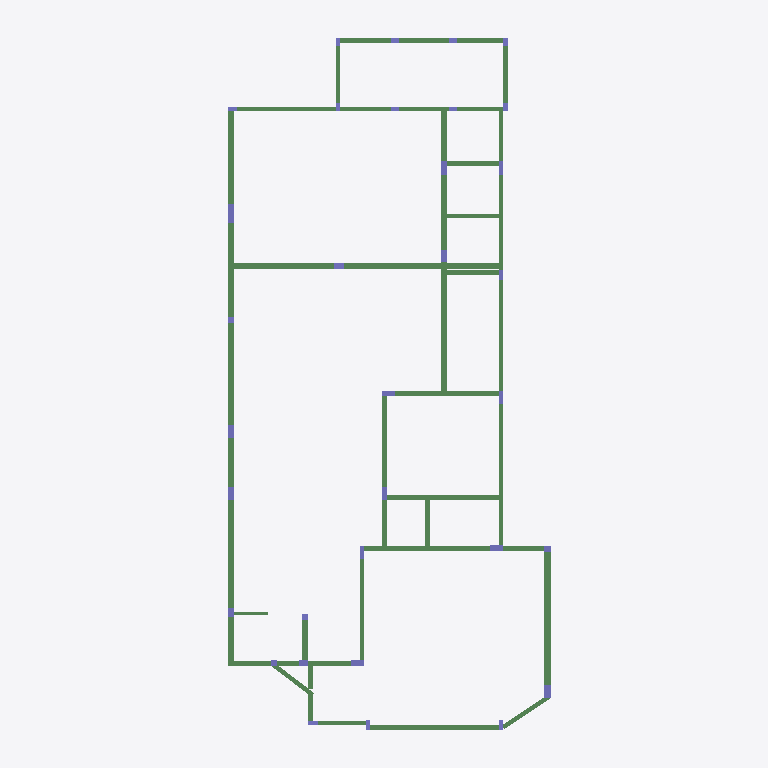
Plan cut of the same IFC building model at storey 'Cintamento' (level 0.43 m, cut at 1.83 m), seen from above with north up, elements coloured by IFC class: 48 beams (green), 33 columns (violet). Cut surfaces are drawn darker.
Extent 11.2 m × 22.2 m × 11.8 m (x, y, z). Storeys (7): Fundação at -1.57 m; Laje Fundo da Piscina at -0.97 m; Cintamento at 0.43 m; Térreo at 3.85 m; Fachada at 5.39 m; 2º Pavimento at 7.35 m; Caixa D''água at 9.85 m. Elements (307): 161 IfcBeam, 83 IfcColumn, 32 IfcFooting, 31 IfcSlab.

HEADER;
FILE_DESCRIPTION(('ViewDefinition [CoordinationView]'),'2;1');
FILE_NAME('PROJETO ESTRUTURAL FINAL - JUNHO 2026','2026-06-24T16:11:16',(''),(''),'BIMServer.center IFC Preprocessor 1.0','','');
FILE_SCHEMA(('IFC2X3'));
ENDSEC;
DATA;
#1=IFCPROJECT('2yyfoBRCvFVQHrUT97uygs',#2,'PROJETO ESTRUTURAL FINAL - JUNHO 2026','Estudo 1',$,$,$,(#7),#17);
#68=IFCSITE('2Rw_bHgPj4zB5Up7iYN873',#2,'Exterior',$,$,#66,$,$,$,$,$,$,$,$);
#70=IFCBUILDING('0XQQpiElv4DvNSlWSc2eL4',#2,'',$,$,#72,$,$,$,$,$,$);
#74=IFCBUILDINGSTOREY('252vj_9oPBqRu3$G9RMmYn',#2,'Fundação',$,$,#78,$,$,$,-1.57);
#80=IFCBUILDINGSTOREY('2gRcUUYzbFXRliVPXz$AAo',#2,'Laje Fundo da Piscina',$,$,#83,$,$,$,-0.97);
#85=IFCBUILDINGSTOREY('0p18f5KcH28e$NakCQFvt3',#2,'Cintamento',$,$,#88,$,$,$,0.43);
#90=IFCBUILDINGSTOREY('0hGwbvVCLEOhEcrEsX3DEb',#2,'Térreo',$,$,#93,$,$,$,3.85);
#95=IFCBUILDINGSTOREY('0L3TTId4H5dBXvpubk3rmG',#2,'Fachada',$,$,#98,$,$,$,5.39);
#100=IFCBUILDINGSTOREY('0JHSX4Kn5EZxRy1dZjReOJ',#2,'2º Pavimento',$,$,#103,$,$,$,7.35);
#105=IFCBUILDINGSTOREY('0zHZXuc95D89QEJ33J$_Zs',#2,'Caixa D''água',$,$,#108,$,$,$,9.85);
#3965=IFCBEAM('1YdpVnIvvCAwNjSkNOf_bC',#2,'Viga 34 (19x30)','Retangular. Concreto armado','19x30',#3962,#3964,$);
#2878=IFCBEAM('3c77q76nHCuO0kxVUEvlod',#2,'Viga 3 (19x40)','Retangular. Concreto armado','19x40',#2875,#2877,$);
#3228=IFCBEAM('3_s9WES_56ruJgOXSvfLE2',#2,'Viga 13 (19x40)','Retangular. Concreto armado','19x40',#3225,#3227,$);
#3930=IFCBEAM('2R17jwGtPDYw4Szyl3FmQH',#2,'Viga 33 (14x30)','Retangular. Concreto armado','14x30',#3927,#3929,$);
#3018=IFCBEAM('0R5$zKoiDA7fhjd7ns_xTv',#2,'Viga 7 (14x40)','Retangular. Concreto armado','14x40',#3015,#3017,$);
#3298=IFCBEAM('2ZwRgqPl96xhdnPJuDEhmq',#2,'Viga 15 (19x40)','Retangular. Concreto armado','19x40',#3295,#3297,$);
#4107=IFCBEAM('2VMfS3b2D8auljExlXJB7G',#2,'Viga 38 (19x40)','Retangular. Concreto armado','19x40',#4104,#4106,$);
#4142=IFCBEAM('0coaPsdBP0kus4JayobRtk',#2,'Viga 39 (19x40)','Retangular. Concreto armado','19x40',#4139,#4141,$);
#3368=IFCBEAM('0D8QsmcUf9kAHV2l64HQm8',#2,'Viga 17 (14x40)','Retangular. Concreto armado','14x40',#3365,#3367,$);
#2806=IFCBEAM('3Ik83KLNjEJ824fJu5MMK3',#2,'Viga 1 (19x40)','Retangular. Concreto armado','19x40',#2803,#2805,$);
#3788=IFCBEAM('0DiimHB_f1A8URvLYBqvgx',#2,'Viga 29 (19x40)','Retangular. Concreto armado','19x40',#3785,#3787,$);
#3718=IFCBEAM('1CBTdBPgP49PGlLWwWFE0k',#2,'Viga 27 (14x40)','Retangular. Concreto armado','14x40',#3715,#3717,$);
#2913=IFCBEAM('06U5SZRgb8Jxx1kfRD6CzB',#2,'Viga 4 (14x40)','Retangular. Concreto armado','14x40',#2910,#2912,$);
#3053=IFCBEAM('3WTHiVu596WxnEm6kGmeMG',#2,'Viga 8 (14x40)','Retangular. Concreto armado','14x40',#3050,#3052,$);
#2983=IFCBEAM('0D4XV0qrP5vAiDkQx2YToY',#2,'Viga 6 (14x40)','Retangular. Concreto armado','14x40',#2980,#2982,$);
#2843=IFCBEAM('3SdyrSGc9B4vk43B$UsTJ9',#2,'Viga 2 (19x40)','Retangular. Concreto armado','19x40',#2840,#2842,$);
#3158=IFCBEAM('3AD1GV4cv81O04byVfIoOR',#2,'Viga 11 (14x40)','Retangular. Concreto armado','14x40',#3155,#3157,$);
#3578=IFCBEAM('319lLUpr99Xuavfc5sMmAF',#2,'Viga 23 (14x40)','Retangular. Concreto armado','14x40',#3575,#3577,$);
#2948=IFCBEAM('1ThZgHq7f9YveXNUqNqB9E',#2,'Viga 5 (14x40)','Retangular. Concreto armado','14x40',#2945,#2947,$);
#4282=IFCBEAM('3swi$_YAjDQR8X9QLwk_3F',#2,'Viga 43 (19x40)','Retangular. Concreto armado','19x40',#4279,#4281,$);
#4177=IFCBEAM('1mIoHnHmr7rxyu_$lNt7Fp',#2,'Viga 40 (19x40)','Retangular. Concreto armado','19x40',#4174,#4176,$);
#3263=IFCBEAM('1mWkCeHXT998mVAene3Xzn',#2,'Viga 14 (19x40)','Retangular. Concreto armado','19x40',#3260,#3262,$);
#3193=IFCBEAM('37x77TKyjClwhKNIQWmxL6',#2,'Viga 12 (19x40)','Retangular. Concreto armado','19x40',#3190,#3192,$);
#3543=IFCBEAM('05HZRunXH5jPFKPcAEhbtt',#2,'Viga 22 (14x25)','Retangular. Concreto armado','14x25',#3540,#3542,$);
#3403=IFCBEAM('37M8DszyHCSu$ENzIreVAB',#2,'Viga 18 (14x40)','Retangular. Concreto armado','14x40',#3400,#3402,$);
#4072=IFCBEAM('3Egd$ZminCQOuuNwwVzo00',#2,'Viga 37 (14x40)','Retangular. Concreto armado','14x40',#4069,#4071,$);
#3438=IFCBEAM('1hucGRODf84RGNvuHIGg_0',#2,'Viga 19 (14x25)','Retangular. Concreto armado','14x25',#3435,#3437,$);
#3613=IFCBEAM('32RRQR8TLDhQhGP8fXxSbk',#2,'Viga 24 (14x25)','Retangular. Concreto armado','14x25',#3610,#3612,$);
#3753=IFCBEAM('0RYDOaI2516RNM_Piqu31G',#2,'Viga 28 (14x40)','Retangular. Concreto armado','14x40',#3750,#3752,$);
#4352=IFCBEAM('1KSDuUjAX6sxC8G8PJ$vTN',#2,'Viga 45 (19x40)','Retangular. Concreto armado','19x40',#4349,#4351,$);
#3088=IFCBEAM('1GZoVopYD4e8jXRBu$7b99',#2,'Viga 9 (14x40)','Retangular. Concreto armado','14x40',#3085,#3087,$);
#4002=IFCBEAM('0kXEtp7K9CXgvhCW7rY34$',#2,'Viga 35 (14x30)','Retangular. Concreto armado','14x30',#3999,#4001,$);
#3648=IFCBEAM('0mfvXHavb1Fe5pRRw9eAdg',#2,'Viga 25 (14x25)','Retangular. Concreto armado','14x25',#3645,#3647,$);
#3508=IFCBEAM('01qiiX$kP3pOy1osn$O442',#2,'Viga 21 (14x25)','Retangular. Concreto armado','14x25',#3505,#3507,$);
#4247=IFCBEAM('3sKyhIY797xALViITdE634',#2,'Viga 42 (14x40)','Retangular. Concreto armado','14x40',#4244,#4246,$);
#3683=IFCBEAM('0Vwisno6XA7w0B7yBxHme6',#2,'Viga 26 (14x40)','Retangular. Concreto armado','14x40',#3680,#3682,$);
#3860=IFCBEAM('02GHB0SiD5$xO6w5pjp0iB',#2,'Viga 31 (14x30)','Retangular. Concreto armado','14x30',#3857,#3859,$);
#4317=IFCBEAM('2wHWKHuj91kh8CF6BAneH5',#2,'Viga 44 (14x40)','Retangular. Concreto armado','14x40',#4314,#4316,$);
#4037=IFCBEAM('3g1hcppkj0jfO0i8kz7Alp',#2,'Viga 36 (14x30)','Retangular. Concreto armado','14x30',#4034,#4036,$);
#3473=IFCBEAM('2DOtaTIsn3XxiCc$35ypBA',#2,'Viga 20 (14x40)','Retangular. Concreto armado','14x40',#3470,#3472,$);
#3895=IFCBEAM('3feo_sXmP18BK7C7KKF6N_',#2,'Viga 32 (14x30)','Retangular. Concreto armado','14x30',#3892,#3894,$);
#3333=IFCBEAM('1htMNmzovAaO_m_OvigOkq',#2,'Viga 16 (14x40)','Retangular. Concreto armado','14x40',#3330,#3332,$);
#4422=IFCBEAM('1zkDmxiI15efEvh_lnp_iF',#2,'Viga 47 (14x40)','Retangular. Concreto armado','14x40',#4419,#4421,$);
#4387=IFCBEAM('3$K2I2UwzBVeihDtqG4h4X',#2,'Viga 46 (14x40)','Retangular. Concreto armado','14x40',#4384,#4386,$);
#3823=IFCBEAM('2YsTo4lRD4MeDtYyc62P5e',#2,'Viga 30 (14x30)','Retangular. Concreto armado','14x30',#3820,#3822,$);
#4457=IFCBEAM('0RxXYQXPvEGeXLKPhHrpPl',#2,'Viga 48 (14x30)','Retangular. Concreto armado','14x30',#4454,#4456,$);
#4492=IFCCOLUMN('1aSBiVKvf6uPL9orr$rg8F',#2,'P4 (19x60)','Retangular. Concreto armado','19x60',#4489,#4491,$);
#3123=IFCBEAM('1_a8bC2FzEgB3v5sU_uiDC',#2,'Viga 10 (14x40)','Retangular. Concreto armado','14x40',#3120,#3122,$);
#4212=IFCBEAM('38E4S7R6nD3gaSTaXsDAkh',#2,'Viga 41 (10x30)','Retangular. Concreto armado','10x30',#4209,#4211,$);
#5069=IFCCOLUMN('2ZPh9cl3H9cwKu50WJjOFs',#2,'P22 (19x40)','Retangular. Concreto armado','19x40',#5066,#5068,$);
#4529=IFCCOLUMN('1Fg6i1KkT9NBiiIgx_DHOl',#2,'P2 (19x45)','Retangular. Concreto armado','19x45',#4526,#4528,$);
#4745=IFCCOLUMN('3l4zmIuYf6gwFvx9cl5Ydi',#2,'P11 (19x40)','Retangular. Concreto armado','19x40',#4742,#4744,$);
#4781=IFCCOLUMN('3RCcdGEP1AnfWMS4R9tno6',#2,'P12 (19x40)','Retangular. Concreto armado','19x40',#4778,#4780,$);
#4889=IFCCOLUMN('02vtLeefv7rQGKSgWqdUMU',#2,'P15 (40x19)','Retangular. Concreto armado','40x19',#4886,#4888,$);
#5033=IFCCOLUMN('3E7w3T1vL9lR6LNCz5CSqF',#2,'P21 (40x19)','Retangular. Concreto armado','40x19',#5030,#5032,$);
#4601=IFCCOLUMN('0N9pUjy4X3K99CAcRkB9L8',#2,'P5 (19x40)','Retangular. Concreto armado','19x40',#4598,#4600,$);
#4673=IFCCOLUMN('2ioIMuuRbDIvYv3Z3Q$_Om',#2,'P9 (40x14)','Retangular. Concreto armado','40x14',#4670,#4672,$);
#4817=IFCCOLUMN('2zRXjuEUX32RHxP8RaNgOg',#2,'P13 (14x40)','Retangular. Concreto armado','14x40',#4814,#4816,$);
#1836=IFCCOLUMN('3_flb7n2DEAO5gvw8coR_S',#2,'P6 (30x19)','Retangular. Concreto armado','30x19',#1833,#1835,$);
#4565=IFCCOLUMN('32MCDNp0r5gA6DxI_OfRKX',#2,'P3 (14x45)','Retangular. Concreto armado','14x45',#4562,#4564,$);
#4961=IFCCOLUMN('3cnijrKiD98R1BbcemUuPe',#2,'P17 (19x30)','Retangular. Concreto armado','19x30',#4958,#4960,$);
#5105=IFCCOLUMN('1aYPP7UZPBgRVDhVvn8zEm',#2,'P20 (30x19)','Retangular. Concreto armado','30x19',#5102,#5104,$);
#4709=IFCCOLUMN('2vFCWxOf52sPGMwGamVrl9',#2,'P10 (14x40)','Retangular. Concreto armado','14x40',#4706,#4708,$);
#4853=IFCCOLUMN('3ewcJqYOL7SgNpWcuIFeYX',#2,'P14 (14x40)','Retangular. Concreto armado','14x40',#4850,#4852,$);
#4925=IFCCOLUMN('2w3Z_6ooD8hv1EWM8kuPyM',#2,'P16 (19x19)','Retangular. Concreto armado','19x19',#4922,#4924,$);
#1872=IFCCOLUMN('20upHAH5P7$fewXz3mUrQE',#2,'P23 (30x14)','Retangular. Concreto armado','30x14',#1869,#1871,$);
#1944=IFCCOLUMN('3SIm8vrOTDgOkLJfNtZAt0',#2,'P25 (14x30)','Retangular. Concreto armado','14x30',#1941,#1943,$);
#1908=IFCCOLUMN('2Ghje9PXH3FQWhULRRLT$e',#2,'P24 (14x30)','Retangular. Concreto armado','14x30',#1905,#1907,$);
#2590=IFCCOLUMN('25he0m2EbDKAGyEndlosad',#2,'PP4 (14x25)','Retangular. Concreto armado','14x25',#2587,#2589,$);
#2626=IFCCOLUMN('20DHGM9uLAUA13cbC4xY7_',#2,'PP8 (14x25)','Retangular. Concreto armado','14x25',#2623,#2625,$);
#2554=IFCCOLUMN('1MatSO2V96_uTWjoRUSzX7',#2,'PP3 (25x14)','Retangular. Concreto armado','25x14',#2551,#2553,$);
#2734=IFCCOLUMN('0XAnB6bRz3SRijSYD1ZyYS',#2,'PP2 (25x14)','Retangular. Concreto armado','25x14',#2731,#2733,$);
#4637=IFCCOLUMN('0tp0AZwvr6OwouPjfkFc3a',#2,'P7 (14x30)','Retangular. Concreto armado','14x30',#4634,#4636,$);
#1764=IFCCOLUMN('2kRnSgwE9EROL2BUrBPkMS',#2,'P1 (30x14)','Retangular. Concreto armado','30x14',#1761,#1763,$);
#1800=IFCCOLUMN('35871j2gnBy9cQdXX1XcTU',#2,'P8 (19x19)','Retangular. Concreto armado','19x19',#1797,#1799,$);
#2052=IFCCOLUMN('2rXzA67abCZvMAXHWjcLXf',#2,'P18 (19x19)','Retangular. Concreto armado','19x19',#2049,#2051,$);
#4997=IFCCOLUMN('3eLyYxBcXCaRf973C0hjDM',#2,'P19 (19x19)','Retangular. Concreto armado','19x19',#4994,#4996,$);
#2517=IFCCOLUMN('3O3Uk3R8v44QRUNQm61prc',#2,'PP1 (14x25)','Retangular. Concreto armado','14x25',#2514,#2516,$);
#2662=IFCCOLUMN('1K$M4iOzn1$QxWNqbFSDTx',#2,'PP7 (25x14)','Retangular. Concreto armado','25x14',#2659,#2661,$);
#2698=IFCCOLUMN('33wZV3vQ53vhC0IrSrRiaJ',#2,'PP5 (14x25)','Retangular. Concreto armado','14x25',#2695,#2697,$);
#2770=IFCCOLUMN('3xMoMLtsr2DB8YT7yGruMt',#2,'PP6 (25x14)','Retangular. Concreto armado','25x14',#2767,#2769,$);
ENDSEC;
